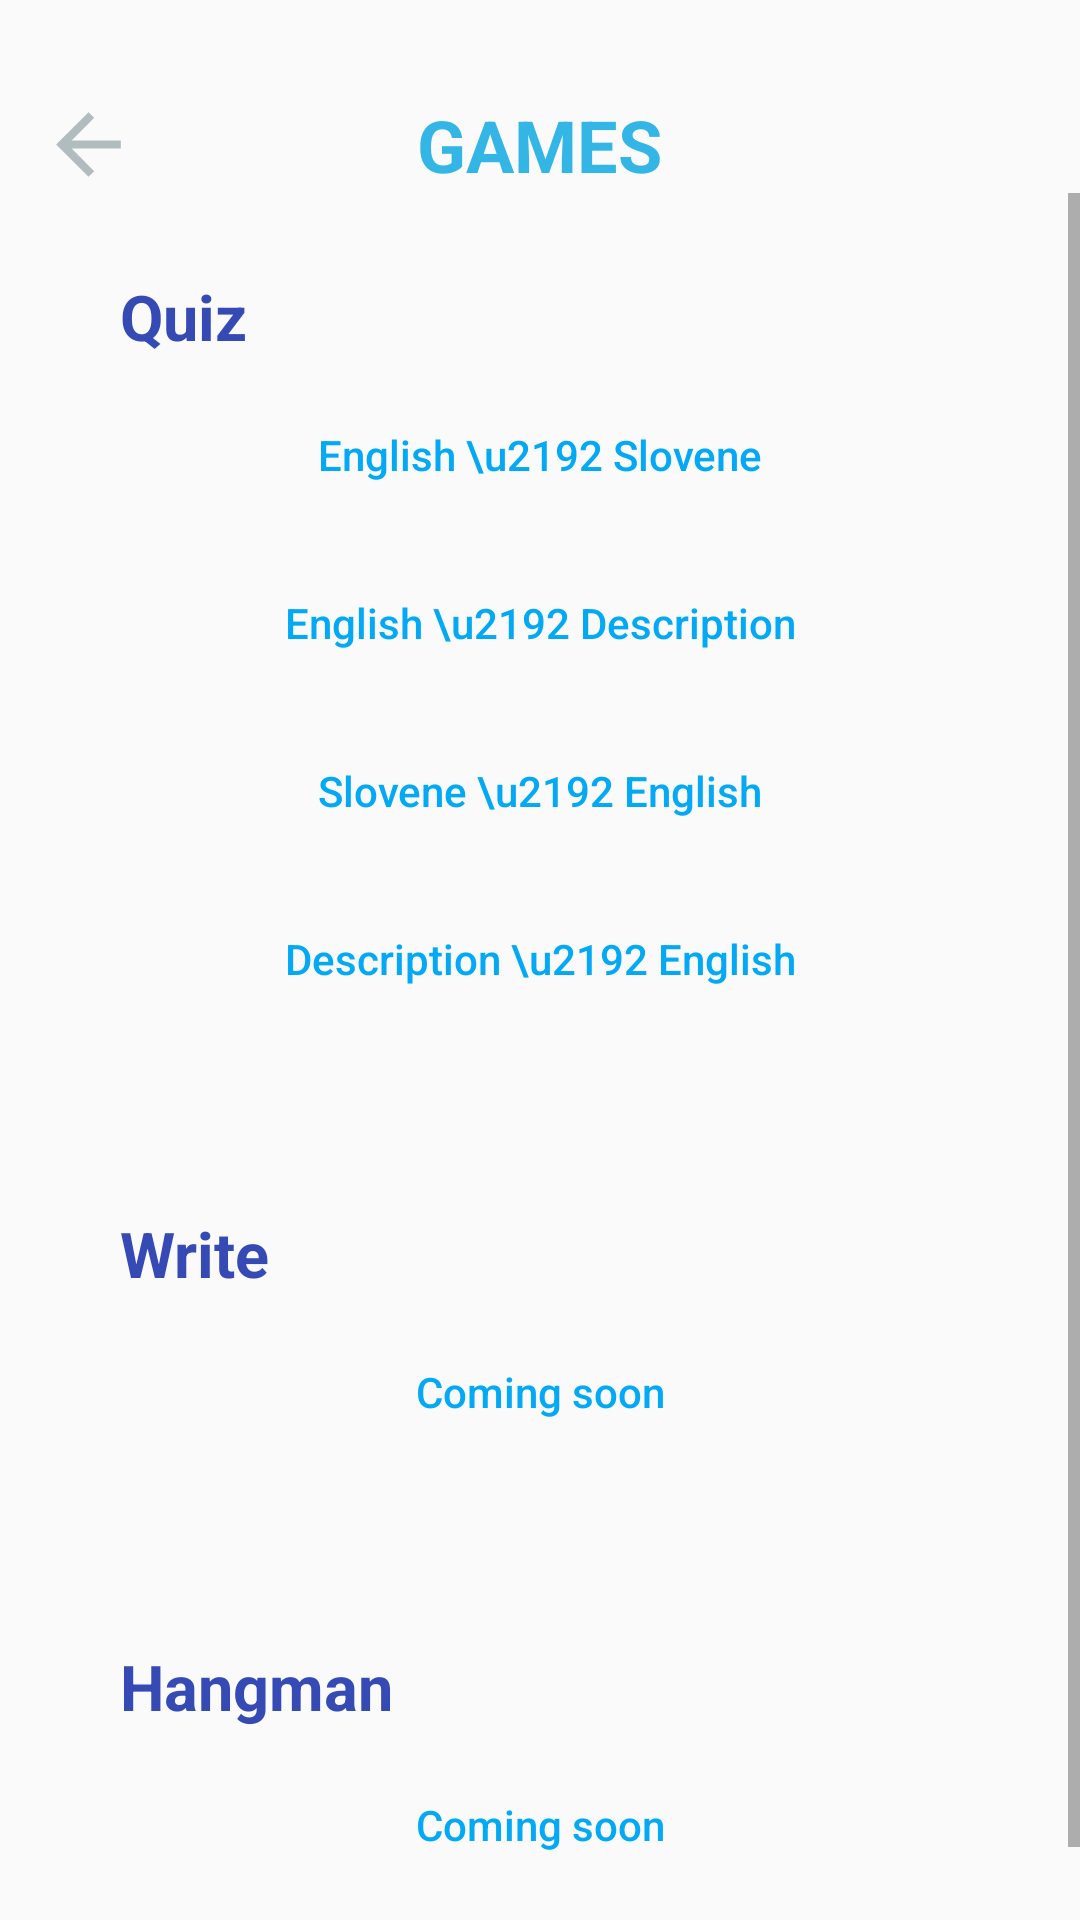

The Android layout XML behind this screen, and the referenced resources:
<!-- AndroidManifest.xml: application theme AppTheme -->
<!-- res/layout/layout_game_menu.xml -->
<?xml version="1.0" encoding="utf-8"?>
<RelativeLayout xmlns:android="http://schemas.android.com/apk/res/android"
    android:id="@+id/layout"
    android:layout_width="match_parent"
    android:layout_height="match_parent" >

    <ImageButton
        android:id="@+id/backButton"
        android:layout_width="43dp"
        android:layout_height="match_parent"
        android:layout_alignTop="@id/gameMenuTitle"
        android:layout_alignBottom="@id/gameMenuTitle"
        android:layout_alignParentLeft="true"
        android:layout_marginLeft="8dp"
        android:adjustViewBounds="true"
        android:background="@android:color/transparent"
        android:cropToPadding="false"
        android:scaleType="fitCenter"
        android:src="@drawable/icon_back_button"
        android:tint="#B1BCBE" />

    <TextView
        android:id="@+id/gameMenuTitle"
        android:layout_width="wrap_content"
        android:layout_height="wrap_content"
        android:layout_alignParentTop="true"
        android:layout_centerHorizontal="true"
        android:layout_marginStart="8dp"
        android:layout_marginTop="32dp"
        android:layout_marginEnd="8dp"
        android:text="GAMES"
        android:textColor="#33b5e5"
        android:textSize="24sp"
        android:textStyle="bold" />

    <ScrollView
        android:layout_width="match_parent"
        android:layout_height="wrap_content" 
        android:layout_below="@id/gameMenuTitle" >
        <LinearLayout
            android:layout_width="match_parent"
            android:layout_height="wrap_content"
            android:orientation="vertical" >
            <LinearLayout
                style="@style/GameMenuGameSection">

                <TextView
                    style="@style/GameMenuTitleText"
                    android:text="Quiz" />

                <Button
                    android:id="@+id/quiz_button_primary_translated"
                    style="@style/GameMenuButton"
                    android:text="English \u2192 Slovene" />

                <Button
                    android:id="@+id/quiz_button_primary_desc"
                    style="@style/GameMenuButton"
                    android:text="English \u2192 Description" />

                <Button
                    android:id="@+id/quiz_button_translated_primary"
                    style="@style/GameMenuButton"
                    android:text="Slovene \u2192 English" />

                <Button
                    android:id="@+id/quiz_button_desc_primary"
                    style="@style/GameMenuButton"
                    android:text="Description \u2192 English" />

            </LinearLayout>

            <LinearLayout
                style="@style/GameMenuGameSection">

                <TextView
                    style="@style/GameMenuTitleText"
                    android:text="Write" />
                <Button
                    android:id="@+id/hangman_play"
                    style="@style/GameMenuButton"
                    android:text="Coming soon" />
            </LinearLayout>

            <LinearLayout
                style="@style/GameMenuGameSection">
                <TextView
                    style="@style/GameMenuTitleText"
                    android:text="Hangman" />
                <Button
                    android:id="@+id/write_play"
                    style="@style/GameMenuButton"
                    android:text="Coming soon" />
            </LinearLayout>
        </LinearLayout>
    </ScrollView>
</RelativeLayout>
<!-- resources referenced by this layout -->
<resources>
  <!-- drawable icon_back_button (drawable-anydpi) -->
  <vector xmlns:android="http://schemas.android.com/apk/res/android"
      android:width="24dp"
      android:height="24dp"
      android:viewportWidth="24"
      android:viewportHeight="24"
      android:tint="#FFFFFF" >
      <path
          android:fillColor="#FF000000"
          android:pathData="M20,11H7.83l5.59,-5.59L12,4l-8,8 8,8 1.41,-1.41L7.83,13H20v-2z"/>
  </vector>
  <style name="GameMenuButton" parent="Widget.AppCompat.Button.Borderless">
          <item name="android:layout_width">220dp</item>
          <item name="android:layout_height">48dp</item>
          <item name="android:layout_gravity">center_horizontal</item>
          <item name="android:layout_marginTop">8dp</item>
          <item name="android:background">@android:color/transparent</item>
          <item name="android:textColor">@color/game_menu_button_text_color</item>
      </style>
  <style name="GameMenuGameSection" parent="AppTheme">
          <item name="android:layout_width">match_parent</item>
          <item name="android:layout_height">wrap_content</item>
          <item name="android:layout_marginTop">24dp</item>
          <item name="android:layout_margin">15dp</item>
          <item name="android:paddingBottom">18dp</item>
          <item name="android:background">@drawable/rounded_game_layout</item>
          <item name="android:orientation">vertical</item>
      </style>
  <style name="GameMenuTitleText" parent="AppTheme">
          <item name="android:layout_width">wrap_content</item>
          <item name="android:layout_height">wrap_content</item>
          <item name="android:layout_marginLeft">25dp</item>
          <item name="android:layout_marginTop">12dp</item>
          <item name="android:text">Hangman</item>
          <item name="android:textColor">@color/game_menu_title_text_color</item>
          <item name="android:textSize">21sp</item>
          <item name="android:textStyle">bold</item>
      </style>
  <style name="AppTheme" parent="Theme.AppCompat.Light.NoActionBar">
          
          <item name="colorPrimary">@color/colorPrimary</item>
          <item name="colorPrimaryDark">@color/colorPrimaryDark</item>
          <item name="colorAccent">@color/colorAccent</item>
          <item name="android:buttonStyle">@style/Button</item>
      </style>
  <color name="game_menu_button_text_color">#03A9F4</color>
  <color name="game_menu_title_text_color">#364AB6</color>
  <color name="colorPrimary">#3F51B5</color>
  <color name="colorPrimaryDark">#303F9F</color>
  <color name="colorAccent">#2196F3</color>
  <style name="Button" parent="Widget.AppCompat.Button">
          <item name="android:textAllCaps">false</item>
      </style>
</resources>
